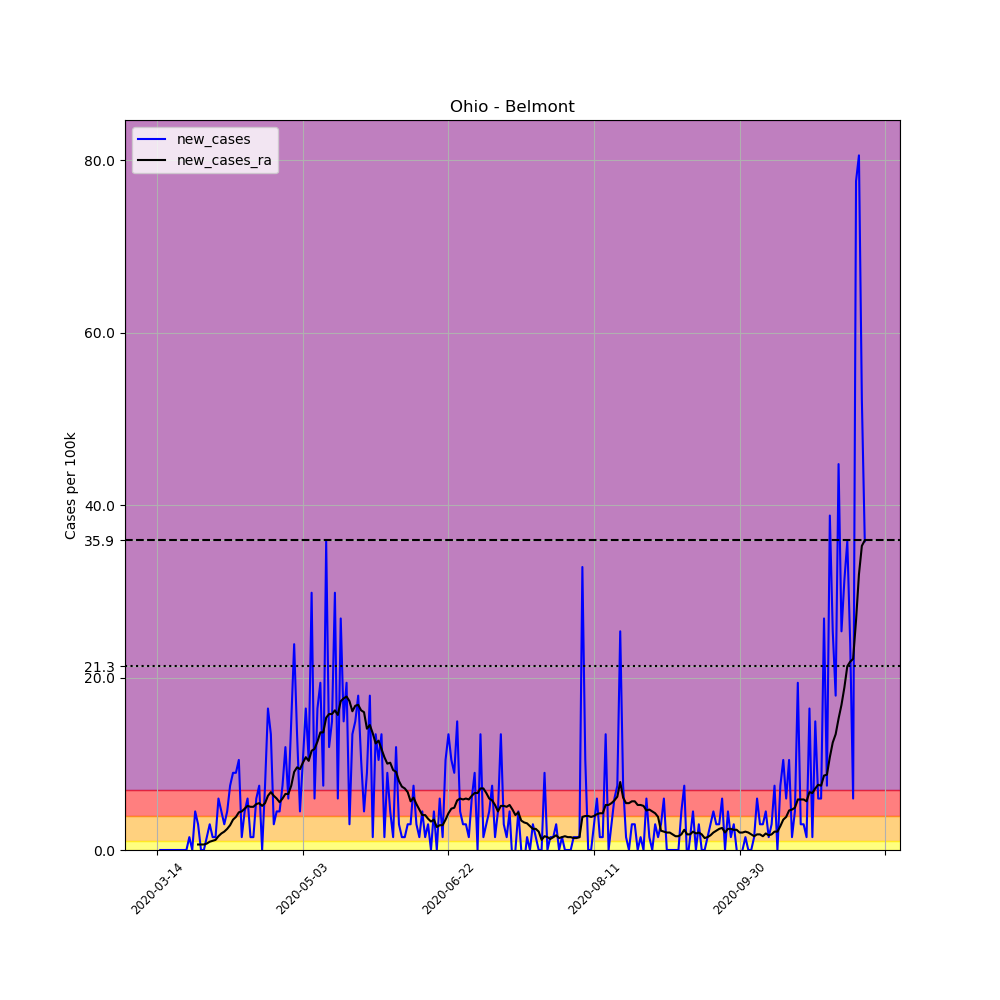

Data behind this chart, as committed beside it:
, date, county, state, fips, cases, deaths, COUNTY, STNAME, CTYNAME, POPESTIMATE2019, per_100k, new_cases, new_cases_ra
87059, 2020-03-14, Belmont, Ohio, 39013, 2, 0, 13, Ohio, Belmont, 67006, 2.985, , 
87060, 2020-03-15, Belmont, Ohio, 39013, 2, 0, 13, Ohio, Belmont, 67006, 2.985, 0.0, 
87061, 2020-03-16, Belmont, Ohio, 39013, 2, 0, 13, Ohio, Belmont, 67006, 2.985, 0.0, 
87062, 2020-03-17, Belmont, Ohio, 39013, 2, 0, 13, Ohio, Belmont, 67006, 2.985, 0.0, 
87063, 2020-03-18, Belmont, Ohio, 39013, 2, 0, 13, Ohio, Belmont, 67006, 2.985, 0.0, 
87064, 2020-03-19, Belmont, Ohio, 39013, 2, 0, 13, Ohio, Belmont, 67006, 2.985, 0.0, 
87065, 2020-03-20, Belmont, Ohio, 39013, 2, 0, 13, Ohio, Belmont, 67006, 2.985, 0.0, 
87066, 2020-03-21, Belmont, Ohio, 39013, 2, 0, 13, Ohio, Belmont, 67006, 2.985, 0.0, 
87067, 2020-03-22, Belmont, Ohio, 39013, 2, 0, 13, Ohio, Belmont, 67006, 2.985, 0.0, 
87068, 2020-03-23, Belmont, Ohio, 39013, 2, 0, 13, Ohio, Belmont, 67006, 2.985, 0.0, 
87069, 2020-03-24, Belmont, Ohio, 39013, 2, 0, 13, Ohio, Belmont, 67006, 2.985, 0.0, 
87070, 2020-03-25, Belmont, Ohio, 39013, 3, 0, 13, Ohio, Belmont, 67006, 4.477, 1.492, 
87071, 2020-03-26, Belmont, Ohio, 39013, 3, 0, 13, Ohio, Belmont, 67006, 4.477, 0.0, 
87072, 2020-03-27, Belmont, Ohio, 39013, 6, 0, 13, Ohio, Belmont, 67006, 8.954, 4.477, 
87073, 2020-03-28, Belmont, Ohio, 39013, 8, 0, 13, Ohio, Belmont, 67006, 11.94, 2.985, 0.6396
87074, 2020-03-29, Belmont, Ohio, 39013, 8, 0, 13, Ohio, Belmont, 67006, 11.94, 0.0, 0.6396
87075, 2020-03-30, Belmont, Ohio, 39013, 8, 0, 13, Ohio, Belmont, 67006, 11.94, 0.0, 0.6396
87076, 2020-03-31, Belmont, Ohio, 39013, 9, 0, 13, Ohio, Belmont, 67006, 13.43, 1.492, 0.7462
87077, 2020-04-01, Belmont, Ohio, 39013, 11, 0, 13, Ohio, Belmont, 67006, 16.42, 2.985, 0.9594
87078, 2020-04-02, Belmont, Ohio, 39013, 12, 0, 13, Ohio, Belmont, 67006, 17.91, 1.492, 1.066
87079, 2020-04-03, Belmont, Ohio, 39013, 13, 0, 13, Ohio, Belmont, 67006, 19.4, 1.492, 1.173
87080, 2020-04-04, Belmont, Ohio, 39013, 17, 0, 13, Ohio, Belmont, 67006, 25.37, 5.97, 1.599
87081, 2020-04-05, Belmont, Ohio, 39013, 20, 0, 13, Ohio, Belmont, 67006, 29.85, 4.477, 1.919
87082, 2020-04-06, Belmont, Ohio, 39013, 22, 1, 13, Ohio, Belmont, 67006, 32.83, 2.985, 2.132
87083, 2020-04-07, Belmont, Ohio, 39013, 25, 1, 13, Ohio, Belmont, 67006, 37.31, 4.477, 2.452
87084, 2020-04-08, Belmont, Ohio, 39013, 30, 1, 13, Ohio, Belmont, 67006, 44.77, 7.462, 2.878
87085, 2020-04-09, Belmont, Ohio, 39013, 36, 1, 13, Ohio, Belmont, 67006, 53.73, 8.954, 3.518
87086, 2020-04-10, Belmont, Ohio, 39013, 42, 1, 13, Ohio, Belmont, 67006, 62.68, 8.954, 3.838
87087, 2020-04-11, Belmont, Ohio, 39013, 49, 2, 13, Ohio, Belmont, 67006, 73.13, 10.45, 4.371
87088, 2020-04-12, Belmont, Ohio, 39013, 50, 2, 13, Ohio, Belmont, 67006, 74.62, 1.492, 4.477
87089, 2020-04-13, Belmont, Ohio, 39013, 53, 2, 13, Ohio, Belmont, 67006, 79.1, 4.477, 4.797
87090, 2020-04-14, Belmont, Ohio, 39013, 57, 3, 13, Ohio, Belmont, 67006, 85.07, 5.97, 5.117
87091, 2020-04-15, Belmont, Ohio, 39013, 58, 3, 13, Ohio, Belmont, 67006, 86.56, 1.492, 5.01
87092, 2020-04-16, Belmont, Ohio, 39013, 59, 3, 13, Ohio, Belmont, 67006, 88.05, 1.492, 5.01
87093, 2020-04-17, Belmont, Ohio, 39013, 63, 3, 13, Ohio, Belmont, 67006, 94.02, 5.97, 5.33
87094, 2020-04-18, Belmont, Ohio, 39013, 68, 3, 13, Ohio, Belmont, 67006, 101.5, 7.462, 5.437
87095, 2020-04-19, Belmont, Ohio, 39013, 68, 3, 13, Ohio, Belmont, 67006, 101.5, 0.0, 5.117
87096, 2020-04-20, Belmont, Ohio, 39013, 73, 5, 13, Ohio, Belmont, 67006, 108.9, 7.462, 5.437
87097, 2020-04-21, Belmont, Ohio, 39013, 84, 6, 13, Ohio, Belmont, 67006, 125.4, 16.42, 6.289
87098, 2020-04-22, Belmont, Ohio, 39013, 93, 6, 13, Ohio, Belmont, 67006, 138.8, 13.43, 6.716
87099, 2020-04-23, Belmont, Ohio, 39013, 95, 6, 13, Ohio, Belmont, 67006, 141.8, 2.985, 6.289
87100, 2020-04-24, Belmont, Ohio, 39013, 98, 6, 13, Ohio, Belmont, 67006, 146.3, 4.477, 5.97
87101, 2020-04-25, Belmont, Ohio, 39013, 101, 6, 13, Ohio, Belmont, 67006, 150.7, 4.477, 5.543
87102, 2020-04-26, Belmont, Ohio, 39013, 106, 6, 13, Ohio, Belmont, 67006, 158.2, 7.462, 5.97
87103, 2020-04-27, Belmont, Ohio, 39013, 114, 7, 13, Ohio, Belmont, 67006, 170.1, 11.94, 6.503
87104, 2020-04-28, Belmont, Ohio, 39013, 118, 7, 13, Ohio, Belmont, 67006, 176.1, 5.97, 6.503
87105, 2020-04-29, Belmont, Ohio, 39013, 128, 7, 13, Ohio, Belmont, 67006, 191, 14.92, 7.462
87106, 2020-04-30, Belmont, Ohio, 39013, 144, 7, 13, Ohio, Belmont, 67006, 214.9, 23.88, 9.061
87107, 2020-05-01, Belmont, Ohio, 39013, 153, 7, 13, Ohio, Belmont, 67006, 228.3, 13.43, 9.594
87108, 2020-05-02, Belmont, Ohio, 39013, 156, 7, 13, Ohio, Belmont, 67006, 232.8, 4.477, 9.381
87109, 2020-05-03, Belmont, Ohio, 39013, 163, 7, 13, Ohio, Belmont, 67006, 243.3, 10.45, 10.13
87110, 2020-05-04, Belmont, Ohio, 39013, 174, 7, 13, Ohio, Belmont, 67006, 259.7, 16.42, 10.77
87111, 2020-05-05, Belmont, Ohio, 39013, 181, 7, 13, Ohio, Belmont, 67006, 270.1, 10.45, 10.34
87112, 2020-05-06, Belmont, Ohio, 39013, 201, 7, 13, Ohio, Belmont, 67006, 300, 29.85, 11.51
87113, 2020-05-07, Belmont, Ohio, 39013, 205, 7, 13, Ohio, Belmont, 67006, 305.9, 5.97, 11.73
87114, 2020-05-08, Belmont, Ohio, 39013, 216, 7, 13, Ohio, Belmont, 67006, 322.4, 16.42, 12.58
87115, 2020-05-09, Belmont, Ohio, 39013, 229, 7, 13, Ohio, Belmont, 67006, 341.8, 19.4, 13.64
87116, 2020-05-10, Belmont, Ohio, 39013, 234, 7, 13, Ohio, Belmont, 67006, 349.2, 7.462, 13.64
87117, 2020-05-11, Belmont, Ohio, 39013, 258, 7, 13, Ohio, Belmont, 67006, 385, 35.82, 15.35
87118, 2020-05-12, Belmont, Ohio, 39013, 266, 7, 13, Ohio, Belmont, 67006, 397, 11.94, 15.78
... 184 more rows
